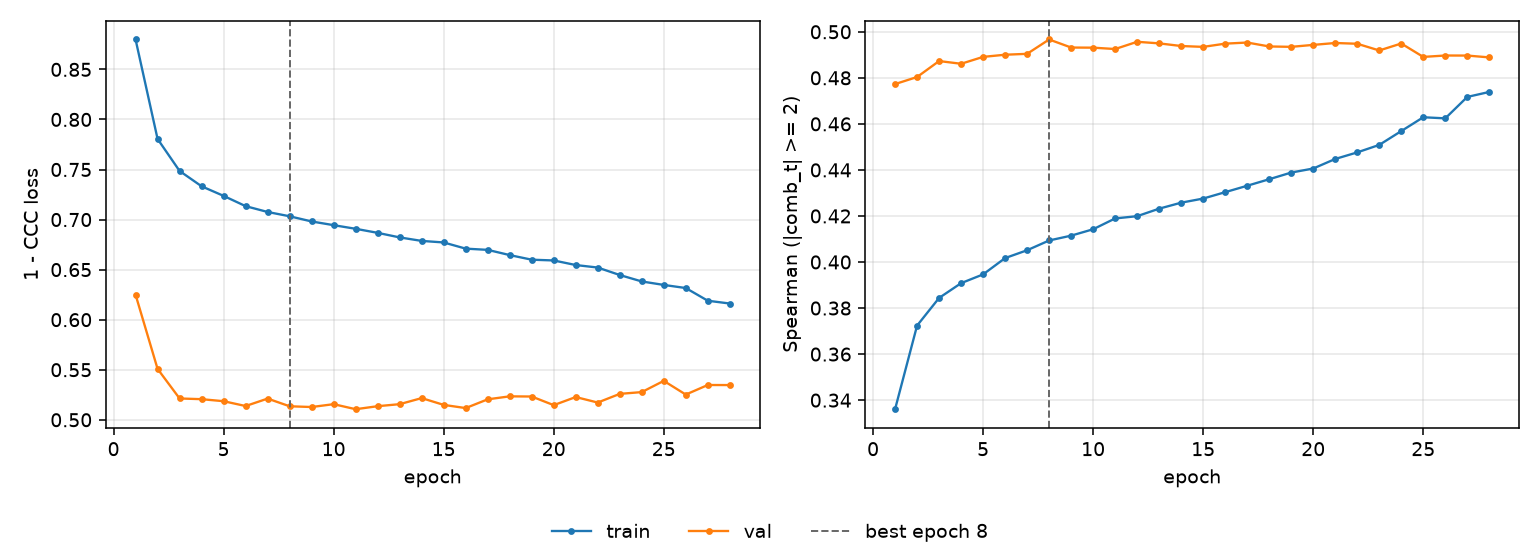

The file beside this chart, header and first rows:
epoch, tr_loss, vl_loss, tr_sp, vl_sp, is_best
1, 0.8799, 0.6249, 0.3361, 0.4773, False
2, 0.7805, 0.5508, 0.3724, 0.4803, False
3, 0.7485, 0.5213, 0.3844, 0.4873, False
4, 0.7332, 0.5206, 0.3908, 0.4861, False
5, 0.7237, 0.5186, 0.3946, 0.4891, False
6, 0.7134, 0.5137, 0.4017, 0.49, False
7, 0.7076, 0.5212, 0.4051, 0.4904, False
8, 0.7033, 0.5135, 0.4094, 0.4967, True
9, 0.6981, 0.5127, 0.4114, 0.4932, False
10, 0.6944, 0.5156, 0.4142, 0.4931, False
11, 0.6908, 0.5106, 0.4189, 0.4925, False
12, 0.6867, 0.5136, 0.4199, 0.4956, False
13, 0.6822, 0.5156, 0.4232, 0.495, False
14, 0.6787, 0.5217, 0.4258, 0.4938, False
15, 0.6771, 0.5149, 0.4276, 0.4934, False
16, 0.671, 0.5117, 0.4303, 0.4948, False
17, 0.6697, 0.5204, 0.4331, 0.4953, False
18, 0.6645, 0.5234, 0.436, 0.4936, False
19, 0.6599, 0.5232, 0.4389, 0.4935, False
20, 0.6591, 0.5146, 0.4406, 0.4943, False
21, 0.6546, 0.5227, 0.4448, 0.4951, False
22, 0.6521, 0.5172, 0.4476, 0.4948, False
23, 0.6446, 0.5259, 0.4509, 0.4919, False
24, 0.6382, 0.5277, 0.4569, 0.4949, False
25, 0.6347, 0.5389, 0.4629, 0.4891, False
26, 0.6316, 0.5252, 0.4624, 0.4897, False
27, 0.6189, 0.5347, 0.4717, 0.4897, False
28, 0.6161, 0.5347, 0.4739, 0.4889, False
